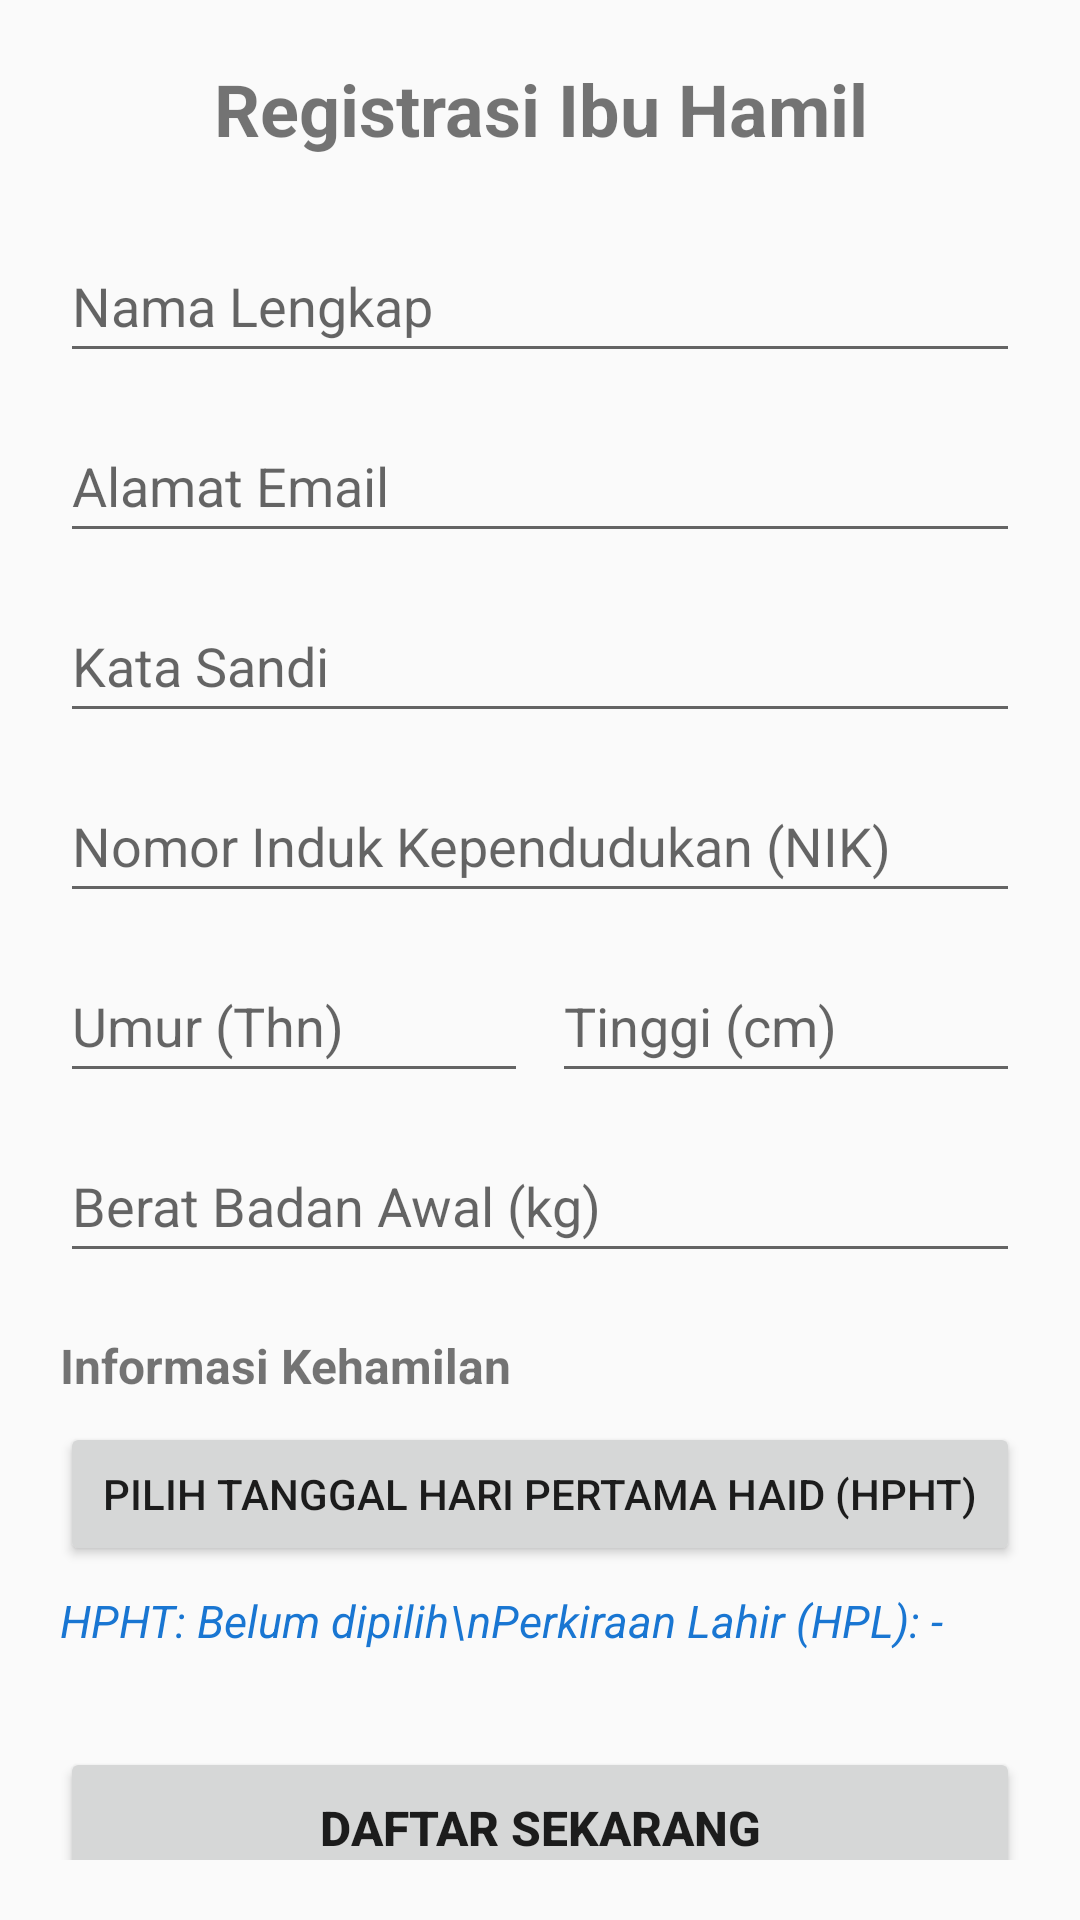

Write the Android layout XML for this screen, with the resource values it uses.
<!-- AndroidManifest.xml: application theme Theme.ProyekBumil -->
<!-- res/layout/activity_register.xml -->
<?xml version="1.0" encoding="utf-8"?>
<ScrollView xmlns:android="http://schemas.android.com/apk/res/android"
    xmlns:tools="http://schemas.android.com/tools"
    android:layout_width="match_parent"
    android:layout_height="match_parent"
    android:padding="20dp"
    tools:context=".RegisterActivity">

    <LinearLayout
        android:layout_width="match_parent"
        android:layout_height="wrap_content"
        android:orientation="vertical">

        <TextView
            android:layout_width="match_parent"
            android:layout_height="wrap_content"
            android:text="Registrasi Ibu Hamil"
            android:textSize="24sp"
            android:textStyle="bold"
            android:textAlignment="center"
            android:layout_marginBottom="24dp" />

        <EditText
            android:id="@+id/etNama"
            android:layout_width="match_parent"
            android:layout_height="wrap_content"
            android:hint="Nama Lengkap"
            android:inputType="textPersonName"
            android:minHeight="48dp"
            android:layout_marginBottom="12dp" />

        <EditText
            android:id="@+id/etEmail"
            android:layout_width="match_parent"
            android:layout_height="wrap_content"
            android:hint="Alamat Email"
            android:inputType="textEmailAddress"
            android:minHeight="48dp"
            android:layout_marginBottom="12dp" />

        <EditText
            android:id="@+id/etPassword"
            android:layout_width="match_parent"
            android:layout_height="wrap_content"
            android:hint="Kata Sandi"
            android:inputType="textPassword"
            android:minHeight="48dp"
            android:layout_marginBottom="12dp" />

        <EditText
            android:id="@+id/etNIK"
            android:layout_width="match_parent"
            android:layout_height="wrap_content"
            android:hint="Nomor Induk Kependudukan (NIK)"
            android:inputType="number"
            android:maxLength="16"
            android:minHeight="48dp"
            android:layout_marginBottom="12dp" />

        <LinearLayout
            android:layout_width="match_parent"
            android:layout_height="wrap_content"
            android:orientation="horizontal"
            android:layout_marginBottom="12dp">

            <EditText
                android:id="@+id/etUmur"
                android:layout_width="0dp"
                android:layout_height="wrap_content"
                android:layout_weight="1"
                android:hint="Umur (Thn)"
                android:inputType="number"
                android:minHeight="48dp"
                android:layout_marginEnd="8dp"/>

            <EditText
                android:id="@+id/etTinggi"
                android:layout_width="0dp"
                android:layout_height="wrap_content"
                android:layout_weight="1"
                android:hint="Tinggi (cm)"
                android:inputType="numberDecimal"
                android:minHeight="48dp" />
        </LinearLayout>

        <EditText
            android:id="@+id/etBeratBadan"
            android:layout_width="match_parent"
            android:layout_height="wrap_content"
            android:hint="Berat Badan Awal (kg)"
            android:inputType="numberDecimal"
            android:minHeight="48dp"
            android:layout_marginBottom="20dp" />

        <TextView
            android:layout_width="wrap_content"
            android:layout_height="wrap_content"
            android:text="Informasi Kehamilan"
            android:textStyle="bold"
            android:textSize="16sp"
            android:layout_marginBottom="8dp"/>

        <Button
            android:id="@+id/btnPilihHPHT"
            android:layout_width="match_parent"
            android:layout_height="wrap_content"
            android:text="Pilih Tanggal Hari Pertama Haid (HPHT)"
            android:layout_marginBottom="8dp"/>

        <TextView
            android:id="@+id/tvHasilHPHT"
            android:layout_width="match_parent"
            android:layout_height="wrap_content"
            android:text="HPHT: Belum dipilih\nPerkiraan Lahir (HPL): -"
            android:textColor="#FF1976D2"
            android:textStyle="italic"
            android:textSize="15sp"
            android:layout_marginBottom="32dp" />

        <Button
            android:id="@+id/btnRegister"
            android:layout_width="match_parent"
            android:layout_height="wrap_content"
            android:text="Daftar Sekarang"
            android:textSize="16sp"
            android:textStyle="bold"
            android:minHeight="54dp" />

    </LinearLayout>
</ScrollView>
<!-- resources referenced by this layout -->
<resources>
  <style name="Theme.ProyekBumil" parent="Theme.AppCompat.Light.NoActionBar" />
</resources>
